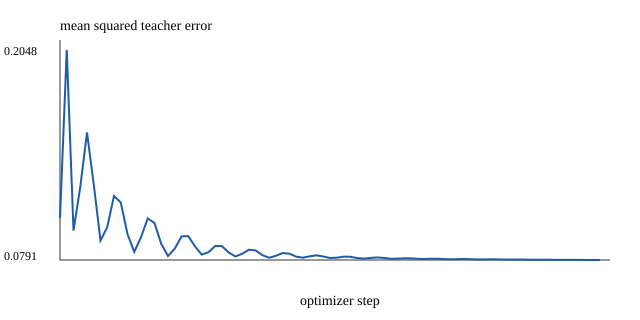

The data file committed next to this chart (first rows):
step, loss
0, 0.1041
1, 0.2048
2, 0.09669
3, 0.1227
4, 0.1554
5, 0.1243
6, 0.09072
7, 0.09874
8, 0.1174
9, 0.1135
10, 0.09459
11, 0.08395
12, 0.09271
13, 0.104
14, 0.1012
15, 0.08874
16, 0.08146
17, 0.08591
18, 0.09318
19, 0.09341
20, 0.08717
21, 0.08232
22, 0.08377
23, 0.08751
24, 0.08737
25, 0.08356
26, 0.0812
27, 0.08283
28, 0.08526
29, 0.08476
30, 0.08196
31, 0.08042
32, 0.08165
33, 0.08328
34, 0.08283
35, 0.08111
36, 0.08047
37, 0.08131
38, 0.08187
39, 0.0812
40, 0.08032
41, 0.08045
42, 0.0811
43, 0.08102
44, 0.08027
45, 0.07993
46, 0.08032
47, 0.08064
48, 0.08032
49, 0.07986
50, 0.07988
51, 0.08013
52, 0.08007
53, 0.07978
54, 0.07971
55, 0.07986
56, 0.07986
57, 0.07964
58, 0.07953
59, 0.07964
... 21 more rows
